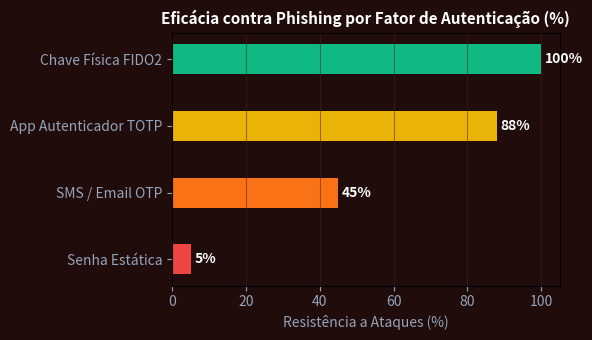

The matplotlib source for this figure:
import numpy as np
import matplotlib.pyplot as plt

metodos = ['Senha Estática', 'SMS / Email OTP', 'App Autenticador TOTP', 'Chave Física FIDO2']
resistencia_phishing = [5, 45, 88, 100]
cores = ['#ef4444', '#f97316', '#eab308', '#10b981']
fig, ax = plt.subplots(figsize=(6, 3.5), facecolor='#210c0c')
ax.set_facecolor('#210c0c')
bars = ax.barh(metodos, resistencia_phishing, color=cores, height=0.45)
ax.set_title('Eficácia contra Phishing por Fator de Autenticação (%)', color='#ffffff', fontsize=11, fontweight='bold')
ax.set_xlabel('Resistência a Ataques (%)', color='#94a3b8')
ax.tick_params(colors='#94a3b8')
ax.grid(axis='x', color='#4d1f1f', alpha=0.5)
for bar in bars:
    wval = bar.get_width()
    ax.text(wval + 1, bar.get_y() + bar.get_height()/2.0, f'{wval}%', ha='left', va='center', color='#ffffff', fontweight='bold')
plt.tight_layout()
plt.savefig('grafico_resolucao.png', dpi=120)
plt.close()
